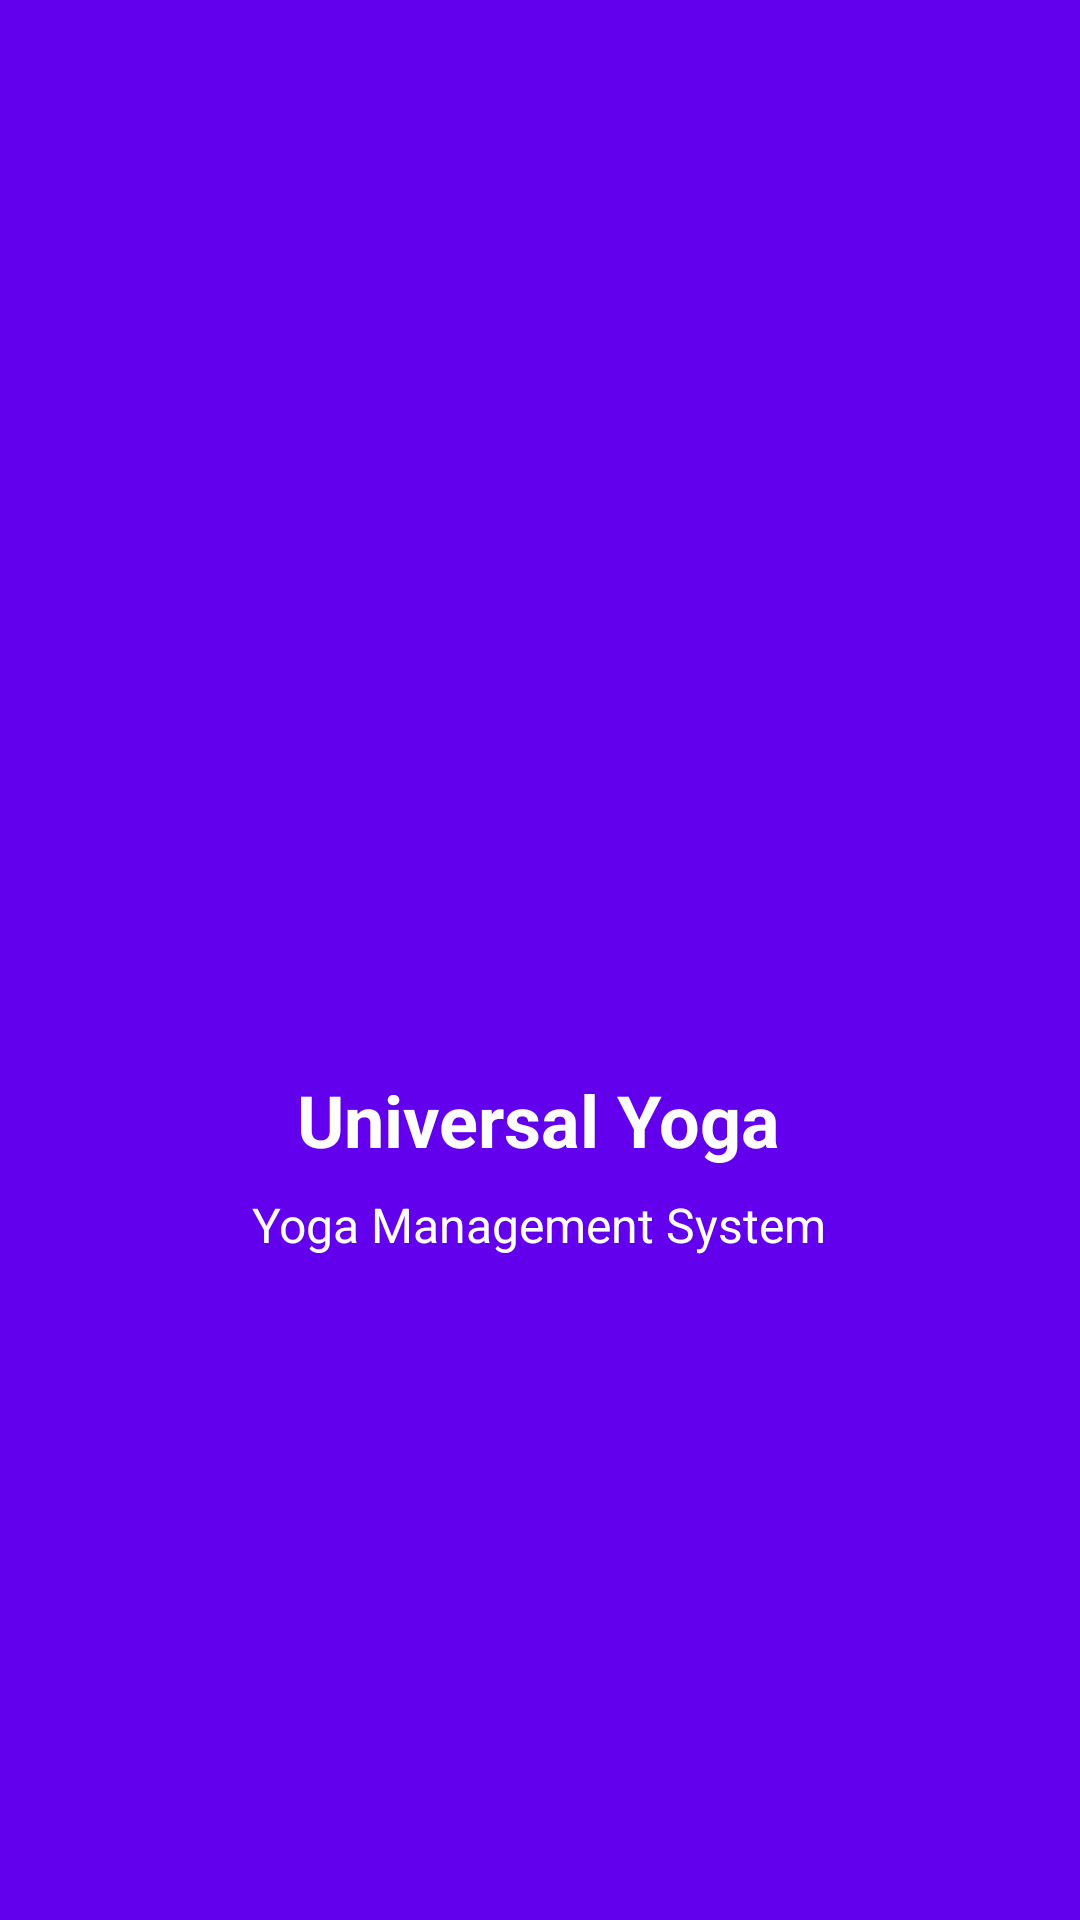

Here is an Android app screen rendered from its layout file. Give the layout XML and the strings, colors and styles it references.
<!-- AndroidManifest.xml: application theme Theme.UniversalYogaApp -->
<!-- res/layout/activity_yoga_splash.xml -->
<?xml version="1.0" encoding="utf-8"?>
<RelativeLayout xmlns:android="http://schemas.android.com/apk/res/android"
    android:layout_width="match_parent"
    android:layout_height="match_parent"
    android:background="@color/primary">

    <LinearLayout
        android:layout_width="wrap_content"
        android:layout_height="wrap_content"
        android:layout_centerInParent="true"
        android:gravity="center"
        android:orientation="vertical">

        <ImageView
            android:layout_width="120dp"
            android:layout_height="120dp"
            android:src="@mipmap/ic_launcher"
            android:contentDescription="@string/app_name" />

        <TextView
            android:layout_width="wrap_content"
            android:layout_height="wrap_content"
            android:layout_marginTop="16dp"
            android:text="@string/app_name"
            android:textColor="@color/white"
            android:textSize="24sp"
            android:textStyle="bold" />

        <TextView
            android:layout_width="wrap_content"
            android:layout_height="wrap_content"
            android:layout_marginTop="8dp"
            android:text="Yoga Management System"
            android:textColor="@color/white"
            android:textSize="16sp" />

    </LinearLayout>

</RelativeLayout>
<!-- resources referenced by this layout -->
<resources>
  <color name="primary">#6200EE</color>
  <color name="white">#FFFFFFFF</color>
  <string name="app_name">Universal Yoga</string>
  <style name="Theme.UniversalYogaApp" parent="Base.Theme.UniversalYogaApp" />
  <style name="Base.Theme.UniversalYogaApp" parent="Theme.Material3.DayNight.NoActionBar">
          
          <item name="colorPrimary">@color/my_light_primary</item>
          <item name="colorPrimaryVariant">@color/primary_dark</item>
          <item name="colorOnPrimary">@color/white</item>
          <item name="colorSecondary">@color/accent</item>
          <item name="colorOnSecondary">@color/black</item>
          <item name="android:colorBackground">@color/white</item>
          <item name="colorOnBackground">@color/text_primary</item>
          <item name="colorSurface">@color/white</item>
          <item name="colorOnSurface">@color/text_primary</item>
      </style>
  <color name="my_light_primary">#6200EE</color>
  <color name="primary_dark">#3700B3</color>
  <color name="accent">#03DAC5</color>
  <color name="black">#FF000000</color>
  <color name="text_primary">#212121</color>
</resources>
